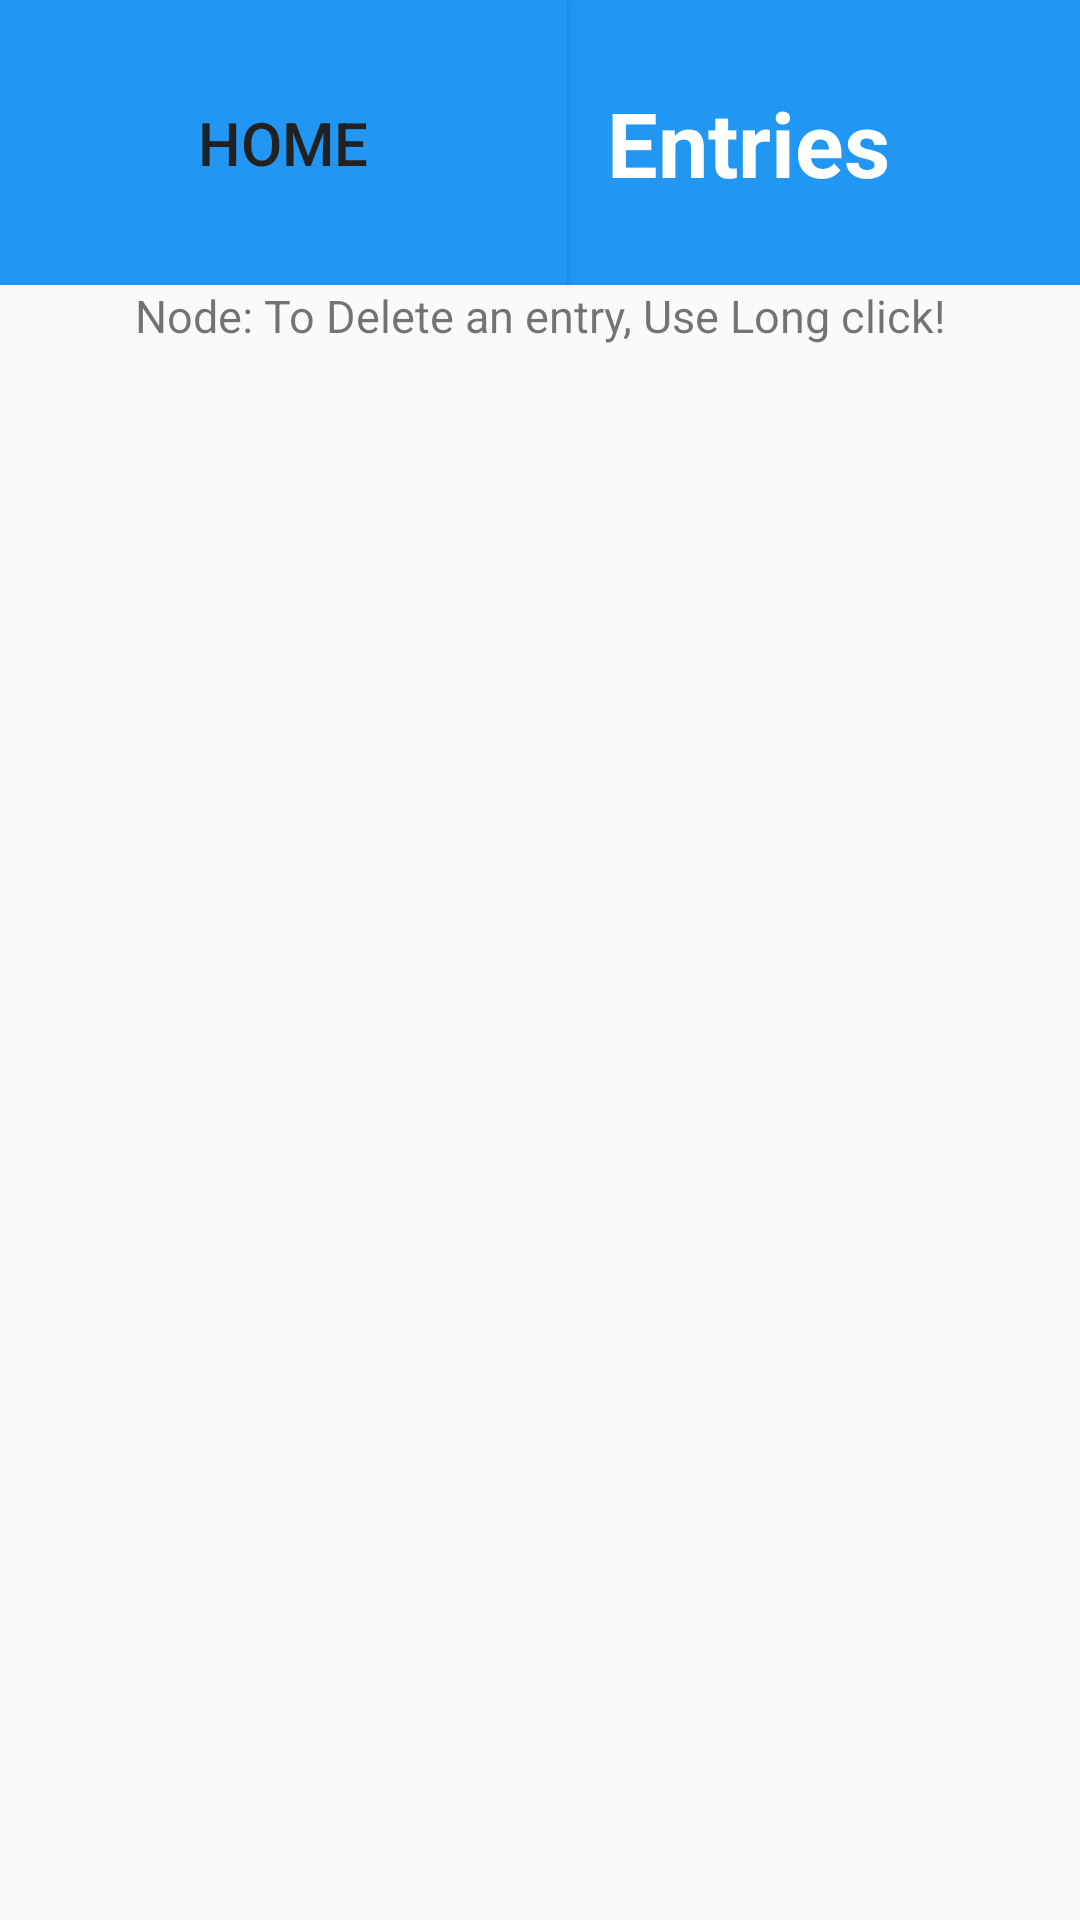

This screen was rendered from an Android layout file. Write that file and the resources it references.
<!-- AndroidManifest.xml: application theme Theme.BudgetingApp -->
<!-- res/layout/activity_listview.xml -->
<?xml version="1.0" encoding="utf-8"?>
<LinearLayout xmlns:android="http://schemas.android.com/apk/res/android"
    xmlns:app="http://schemas.android.com/apk/res-auto"
    android:layout_width="match_parent"
    android:layout_height="match_parent"
    xmlns:tools="http://schemas.android.com/tools"
    android:orientation="vertical">

    <LinearLayout
        android:layout_width="match_parent"
        android:layout_height="95dp"
        android:orientation="horizontal">

        <Button
            android:id="@+id/listHomeBackBtn"
            android:layout_width="189dp"
            android:layout_height="match_parent"
            android:background="#2196F3"
            android:paddingLeft="5dp"
            android:paddingRight="5dp"
            android:text="Home"
            android:textColor="#212121"
            android:textSize="20dp" />

        <TextView
            android:id="@+id/textView2"
            android:layout_width="match_parent"
            android:layout_height="match_parent"
            android:background="#2196F3"
            android:gravity="center"
            android:paddingRight="50dp"
            android:text="Entries"
            android:textColor="#FFFFFF"
            android:textSize="30dp"
            android:textStyle="bold" />


    </LinearLayout>

    <TextView
        android:layout_width="match_parent"
        android:layout_height="wrap_content"
        android:text="Node: To Delete an entry, Use Long click!"
        android:textSize="15dp"
        android:gravity="center"
        />

    <ListView
        android:id="@+id/entriesList"
        android:layout_width="match_parent"
        android:layout_height="697dp"
        android:cacheColorHint="#AF8282" />

    <LinearLayout
        android:layout_width="wrap_content"
        android:layout_height="98dp">

        <Button
            android:id="@+id/entryFilterBtn"
            android:layout_width="280dp"
            android:layout_height="wrap_content"
            android:background="#2196F3"
            android:paddingLeft="5dp"
            android:paddingRight="5dp"
            android:text="Filter"
            android:textColor="#212121"
            android:textSize="20dp" />

        <Button
            android:id="@+id/entryAddBtn"
            android:layout_width="323dp"
            android:layout_height="wrap_content"
            android:background="#2196F3"
            android:paddingLeft="5dp"
            android:paddingRight="5dp"
            android:text="Add Entry"
            android:textColor="#212121"
            android:textSize="20dp" />

    </LinearLayout>
</LinearLayout>
<!-- resources referenced by this layout -->
<resources>
  <style name="Theme.BudgetingApp" parent="Theme.MaterialComponents.DayNight.NoActionBar.Bridge">
          
          <item name="colorPrimary">@color/purple_500</item>
          <item name="colorPrimaryVariant">@color/purple_700</item>
          <item name="colorOnPrimary">@color/white</item>
          
          <item name="colorSecondary">@color/teal_200</item>
          <item name="colorSecondaryVariant">@color/teal_700</item>
          <item name="colorOnSecondary">@color/black</item>
          
          <item name="android:statusBarColor" tools:targetApi="l">?attr/colorPrimaryVariant</item>
          
      </style>
  <!-- not gathered from this repository: default colours our renderer supplied (Android Studio template values) -->
  <color name="purple_500">#FF6200EE</color>
  <color name="purple_700">#FF3700B3</color>
  <color name="teal_200">#FF03DAC5</color>
  <color name="teal_700">#FF018786</color>
  <color name="black">#FF000000</color>
  <color name="white">#FFFFFFFF</color>
</resources>
